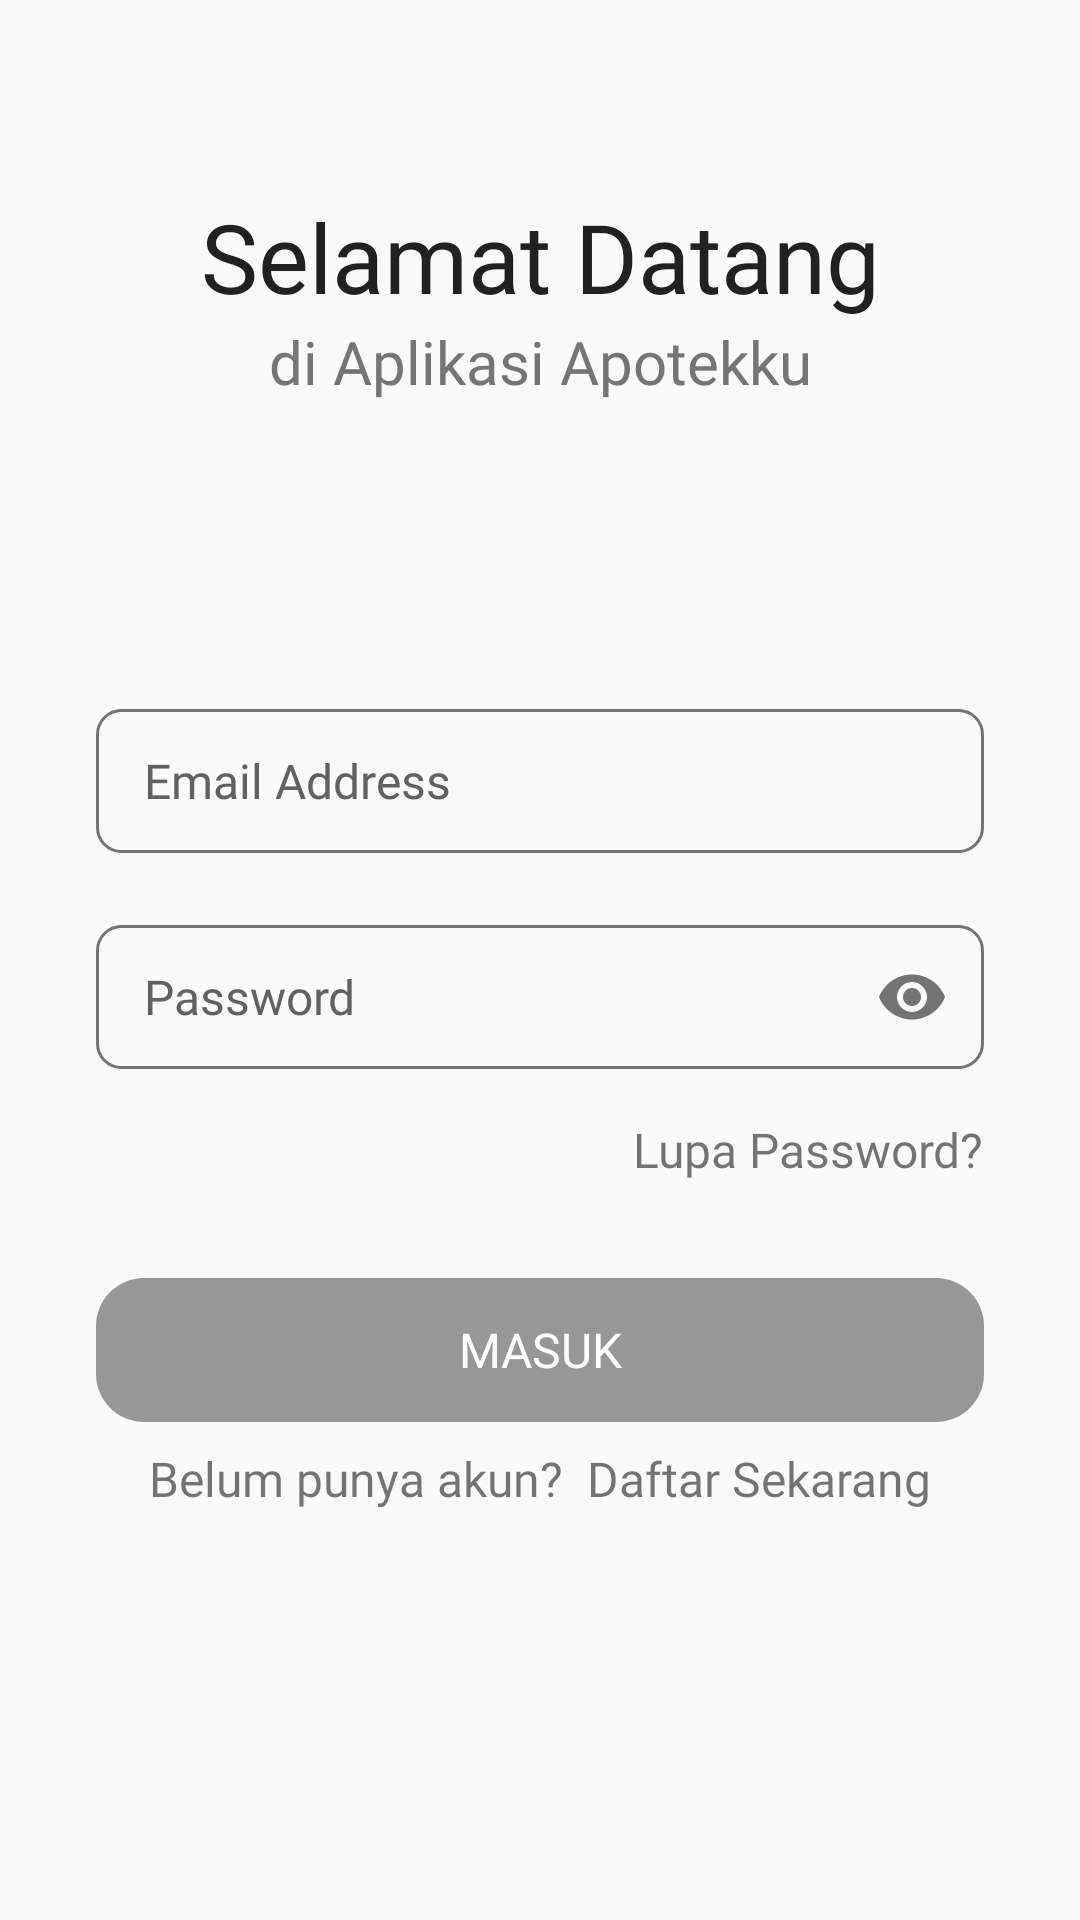

Write the Android layout XML for this screen, with the resource values it uses.
<!-- AndroidManifest.xml: activity theme Theme.Apotek.NoActionBar -->
<!-- res/layout/activity_login.xml -->
<?xml version="1.0" encoding="utf-8"?>
<androidx.constraintlayout.widget.ConstraintLayout xmlns:android="http://schemas.android.com/apk/res/android"
    xmlns:app="http://schemas.android.com/apk/res-auto"
    xmlns:tools="http://schemas.android.com/tools"
    android:layout_width="match_parent"
    android:layout_height="match_parent"
    tools:context=".LoginActivity">

    <TextView
        android:id="@+id/login_title"
        android:layout_width="wrap_content"
        android:layout_height="wrap_content"
        android:layout_marginTop="@dimen/pad_xxl"
        android:fontFamily="@font/playfair_display_bold"
        android:text="@string/login_title_text"
        android:textColor="@color/text_main"
        android:textSize="@dimen/text_xl"
        app:layout_constraintEnd_toEndOf="parent"
        app:layout_constraintStart_toStartOf="parent"
        app:layout_constraintTop_toTopOf="parent" />

    <TextView
        android:id="@+id/login_subtitle"
        android:layout_width="wrap_content"
        android:layout_height="wrap_content"
        android:fontFamily="@font/montserrat"
        android:text="@string/login_subtitle_text"
        android:textColor="@color/text_sub"
        android:textSize="20sp"
        app:layout_constraintEnd_toEndOf="parent"
        app:layout_constraintStart_toStartOf="parent"
        app:layout_constraintTop_toBottomOf="@+id/login_title" />

    <LinearLayout
        android:id="@+id/regist_form"
        android:layout_width="match_parent"
        android:layout_height="wrap_content"
        android:orientation="vertical"
        app:layout_constraintBottom_toBottomOf="parent"
        app:layout_constraintEnd_toEndOf="parent"
        app:layout_constraintStart_toStartOf="parent"
        app:layout_constraintTop_toBottomOf="@+id/login_subtitle"
        android:layout_marginBottom="@dimen/pad_xxl"
        android:paddingStart="@dimen/pad_xl"
        android:paddingEnd="@dimen/pad_xl">

        <com.google.android.material.textfield.TextInputLayout
            android:layout_width="match_parent"
            android:layout_height="wrap_content"
            android:layout_marginBottom="@dimen/pad_lg"
            app:hintEnabled="false">

            <com.google.android.material.textfield.TextInputEditText
                android:id="@+id/login_et_email"
                android:layout_width="match_parent"
                android:layout_height="@dimen/et_height"
                android:autofillHints="example@domain.com"
                android:background="@drawable/bg_login_et"
                android:fontFamily="@font/montserrat"
                android:hint="@string/login_et_email_hint"
                android:inputType="textEmailAddress"
                android:paddingStart="@dimen/pad_md"
                android:paddingEnd="@dimen/pad_md"
                android:textColorHint="@color/hint_color"
                android:textSize="@dimen/text_md"/>

        </com.google.android.material.textfield.TextInputLayout>

        <com.google.android.material.textfield.TextInputLayout
            android:layout_width="match_parent"
            android:layout_height="wrap_content"
            app:passwordToggleEnabled="true"
            android:layout_marginBottom="@dimen/pad_md"
            app:hintEnabled="false">

            <com.google.android.material.textfield.TextInputEditText
                android:id="@+id/login_et_pass"
                android:layout_width="match_parent"
                android:layout_height="@dimen/et_height"
                android:autofillHints="********"
                android:background="@drawable/bg_login_et"
                android:fontFamily="@font/montserrat"
                android:hint="@string/login_et_pass_hint"
                android:inputType="textPassword"
                android:paddingStart="@dimen/pad_md"
                android:paddingEnd="@dimen/pad_md"
                android:textColorHint="@color/hint_color"
                android:textSize="@dimen/text_md"/>

        </com.google.android.material.textfield.TextInputLayout>

        <TextView
            android:id="@+id/login_forgot_pass"
            android:layout_width="wrap_content"
            android:layout_height="wrap_content"
            android:layout_gravity="end"
            android:fontFamily="@font/montserrat"
            android:textSize="16sp"
            android:text="@string/login_forgot_pass_text" />

        <Button
            android:id="@+id/login_btn"
            android:layout_width="match_parent"
            android:layout_height="@dimen/et_height"
            android:layout_gravity="center"
            android:layout_marginTop="@dimen/pad_xl"
            android:background="@drawable/bg_btn_disabled"
            android:fontFamily="@font/montserrat"
            android:text="@string/login_btn_text"
            android:textSize="@dimen/text_md"
            android:textColor="@color/white"
            android:enabled="false"/>

    </LinearLayout>

    <LinearLayout
        android:id="@+id/login_btn_regist"
        android:layout_width="wrap_content"
        android:layout_height="wrap_content"
        android:layout_gravity="center"
        android:orientation="horizontal"
        app:layout_constraintEnd_toEndOf="parent"
        app:layout_constraintStart_toStartOf="parent"
        app:layout_constraintTop_toBottomOf="@+id/regist_form"
        android:layout_marginTop="@dimen/pad_sm">

        <TextView
            android:id="@+id/login_regist_text"
            android:layout_width="wrap_content"
            android:layout_height="wrap_content"
            android:layout_marginEnd="@dimen/pad_sm"
            android:fontFamily="@font/montserrat"
            android:text="@string/login_regist_text"
            android:textSize="@dimen/text_md" />

        <TextView
            android:id="@+id/login_regist_go"
            android:layout_width="wrap_content"
            android:layout_height="wrap_content"
            android:fontFamily="@font/montserrat_bold"
            android:text="@string/login_regist_text_go"
            android:textSize="@dimen/text_md" />
    </LinearLayout>

</androidx.constraintlayout.widget.ConstraintLayout>
<!-- resources referenced by this layout -->
<resources>
  <color name="hint_color">#616161</color>
  <color name="text_main">#212121</color>
  <color name="text_sub">#757575</color>
  <color name="white">#FFFFFFFF</color>
  <dimen name="et_height">48dp</dimen>
  <dimen name="pad_lg">24dp</dimen>
  <dimen name="pad_md">16dp</dimen>
  <dimen name="pad_sm">8dp</dimen>
  <dimen name="pad_xl">32dp</dimen>
  <dimen name="pad_xxl">64dp</dimen>
  <dimen name="text_md">16sp</dimen>
  <dimen name="text_xl">32sp</dimen>
  <!-- drawable bg_btn_disabled (drawable) -->
  <?xml version="1.0" encoding="utf-8"?>
  <shape xmlns:android="http://schemas.android.com/apk/res/android">
      <solid android:color="@color/bg_btn_disabled"/>
      <corners android:radius="@dimen/pad_md"/>
  </shape>
  <!-- drawable bg_login_et (drawable) -->
  <?xml version="1.0" encoding="utf-8"?>
  <shape xmlns:android="http://schemas.android.com/apk/res/android">
      <stroke android:color="@color/text_sub" android:width="1dp"></stroke>
      <corners android:radius="@dimen/pad_sm"></corners>
  </shape>
  <string name="login_btn_text">Masuk</string>
  <string name="login_et_email_hint">Email Address</string>
  <string name="login_et_pass_hint">Password</string>
  <string name="login_forgot_pass_text">Lupa Password?</string>
  <string name="login_regist_text">Belum punya akun?</string>
  <string name="login_regist_text_go">Daftar Sekarang</string>
  <string name="login_subtitle_text">di Aplikasi Apotekku</string>
  <string name="login_title_text">Selamat Datang</string>
  <style name="Theme.Apotek.NoActionBar">
          <item name="windowActionBar">false</item>
          <item name="windowNoTitle">true</item>
      </style>
  <color name="bg_btn_disabled">#FF979797</color>
</resources>
